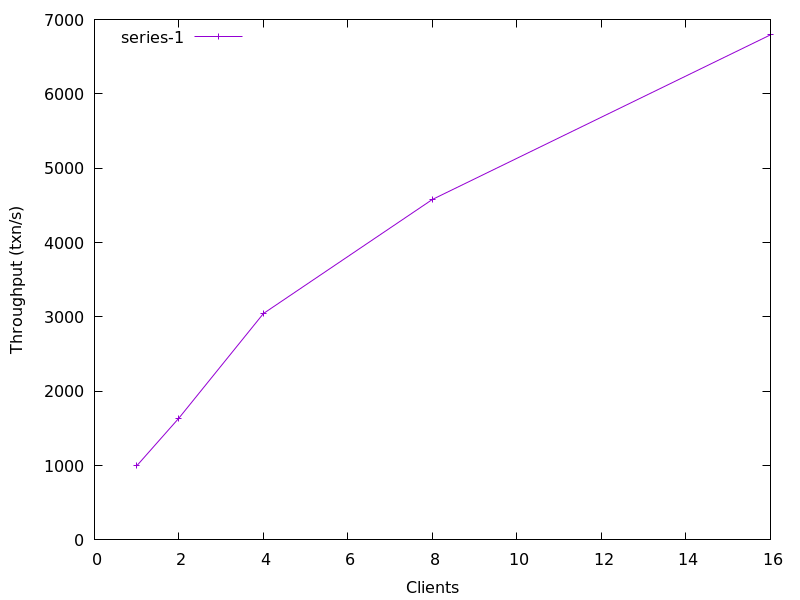

Values plotted in this chart, from the file beside it:
1, 996.0131380213646
2, 1639
4, 3046
8, 4580
16, 6793
